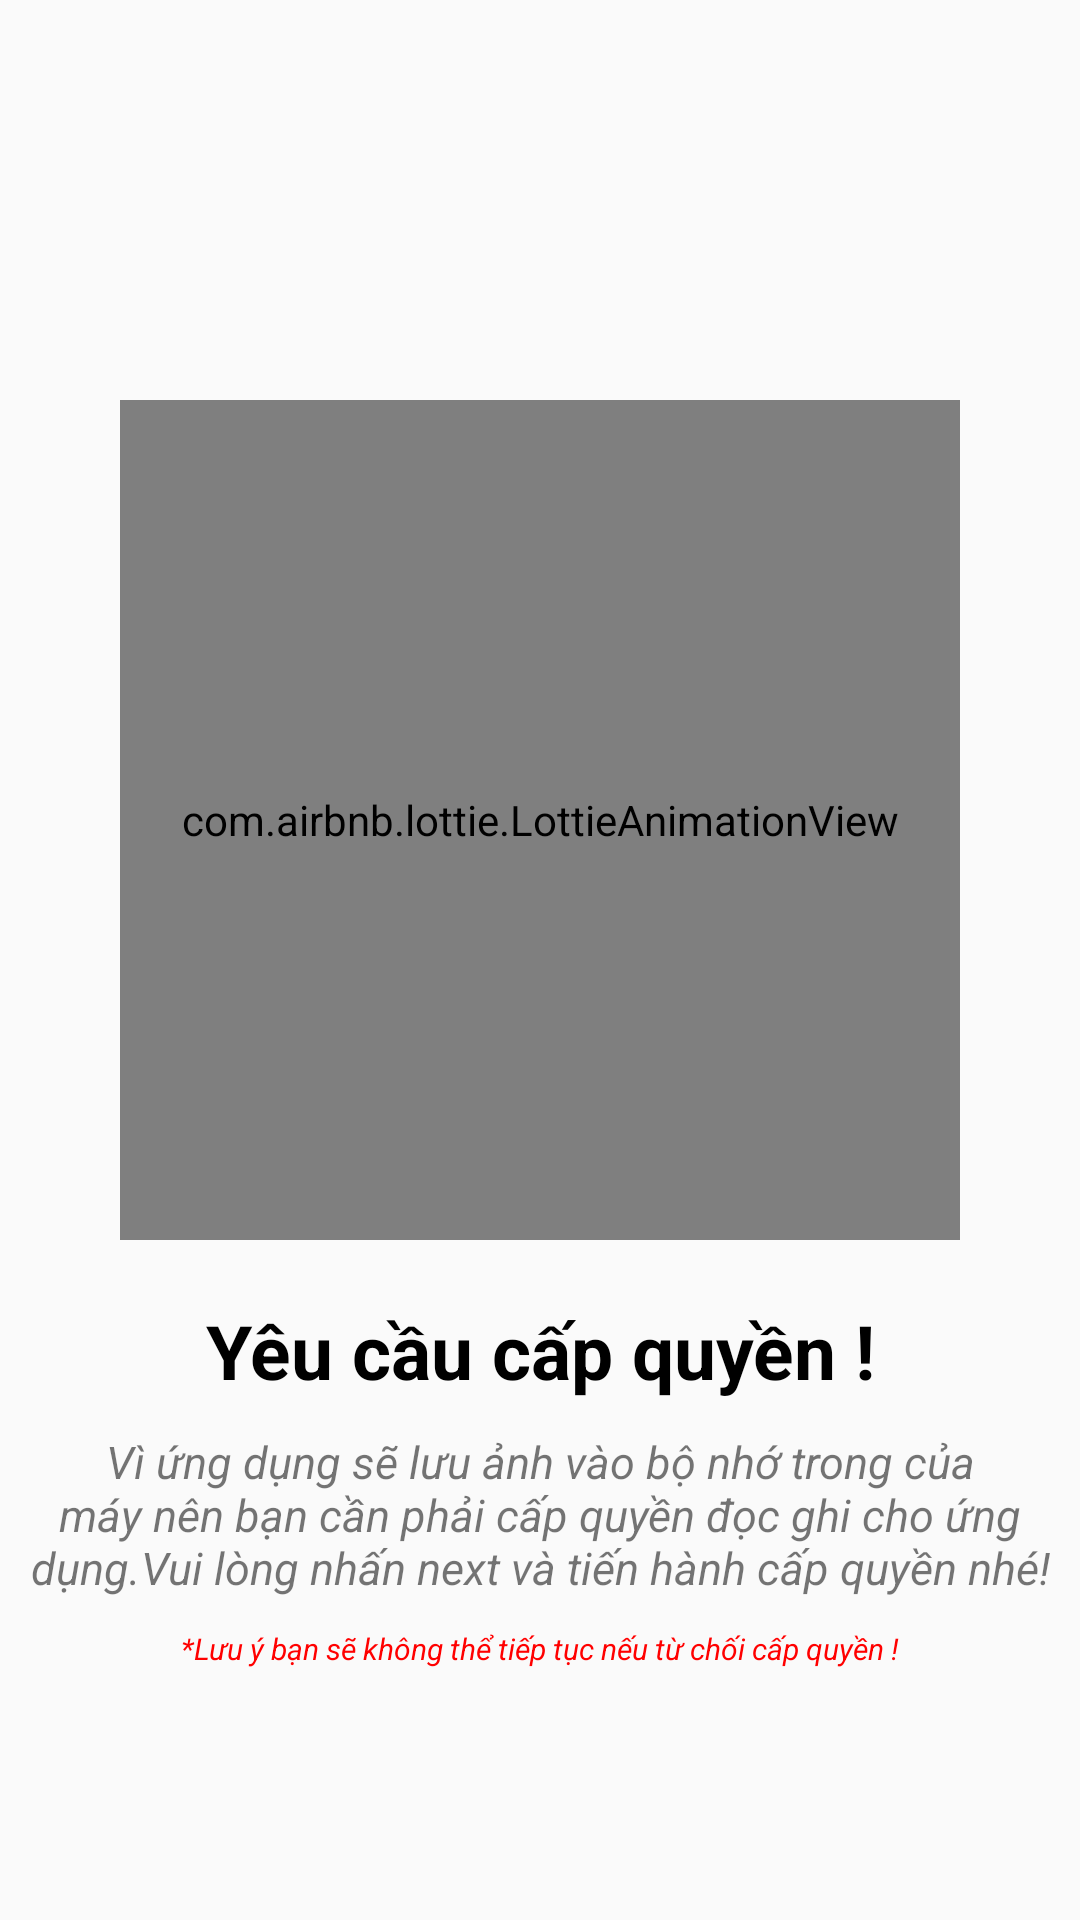

Android layout source for this screen:
<!-- AndroidManifest.xml: application theme MainTheme -->
<!-- res/layout/request.xml -->
<?xml version="1.0" encoding="utf-8"?>
<LinearLayout xmlns:android="http://schemas.android.com/apk/res/android"
    xmlns:app="http://schemas.android.com/apk/res-auto"
    xmlns:tools="http://schemas.android.com/tools"
    android:layout_width="match_parent"
    android:orientation="vertical"
    android:gravity="center"
    android:layout_height="match_parent">
    <com.airbnb.lottie.LottieAnimationView
        android:layout_width="280dp"
        android:layout_height="280dp"
        android:layout_marginTop="50dp"
        app:lottie_autoPlay="true"
        app:lottie_loop="true"
        app:lottie_rawRes="@raw/request_write_internal"/>

    <TextView
        android:layout_width="match_parent"
        android:layout_height="wrap_content"
        android:layout_marginTop="20dp"
        android:gravity="center_horizontal"
        android:textStyle="bold"
        android:layout_gravity="center_horizontal"
        android:text="@string/request"
        android:textColor="#000000"
        android:textSize="25dp" />
    <TextView
        android:layout_width="match_parent"
        android:layout_height="wrap_content"
        android:layout_marginRight="10dp"
        android:layout_marginLeft="10dp"
        android:gravity="center_horizontal"
        android:layout_marginTop="10dp"
        android:textStyle="italic"
        android:textSize="15dp"
        android:text="@string/reques_body"/>
    <TextView
        android:layout_width="match_parent"
        android:layout_height="wrap_content"
        android:layout_marginRight="10dp"
        android:layout_marginLeft="10dp"
        android:textColor="@color/color_red"
        android:gravity="center_horizontal"
        android:layout_marginTop="10dp"
        android:textStyle="italic"
        android:textSize="10dp"
        android:text="*Lưu ý bạn sẽ không thể tiếp tục nếu từ chối cấp quyền !"/>
</LinearLayout>
<!-- resources referenced by this layout -->
<resources>
  <color name="color_red">#FF0000</color>
  <string name="reques_body">Vì ứng dụng sẽ lưu ảnh vào bộ nhớ trong của máy nên bạn cần phải cấp quyền đọc ghi cho ứng dụng.Vui lòng nhấn next và tiến hành cấp quyền nhé!</string>
  <string name="request">Yêu cầu cấp quyền !</string>
  <style name="MainTheme" parent="Theme.MaterialComponents.Light.NoActionBar.Bridge">
          
          <item name="colorPrimary">@color/colorPrimary</item>
          <item name="colorPrimaryDark">@color/colorPrimary</item>
          <item name="colorAccent">@color/colorAccent</item>
      </style>
  <color name="colorPrimary">#6200EE</color>
  <color name="colorAccent">#03DAC5</color>
</resources>
